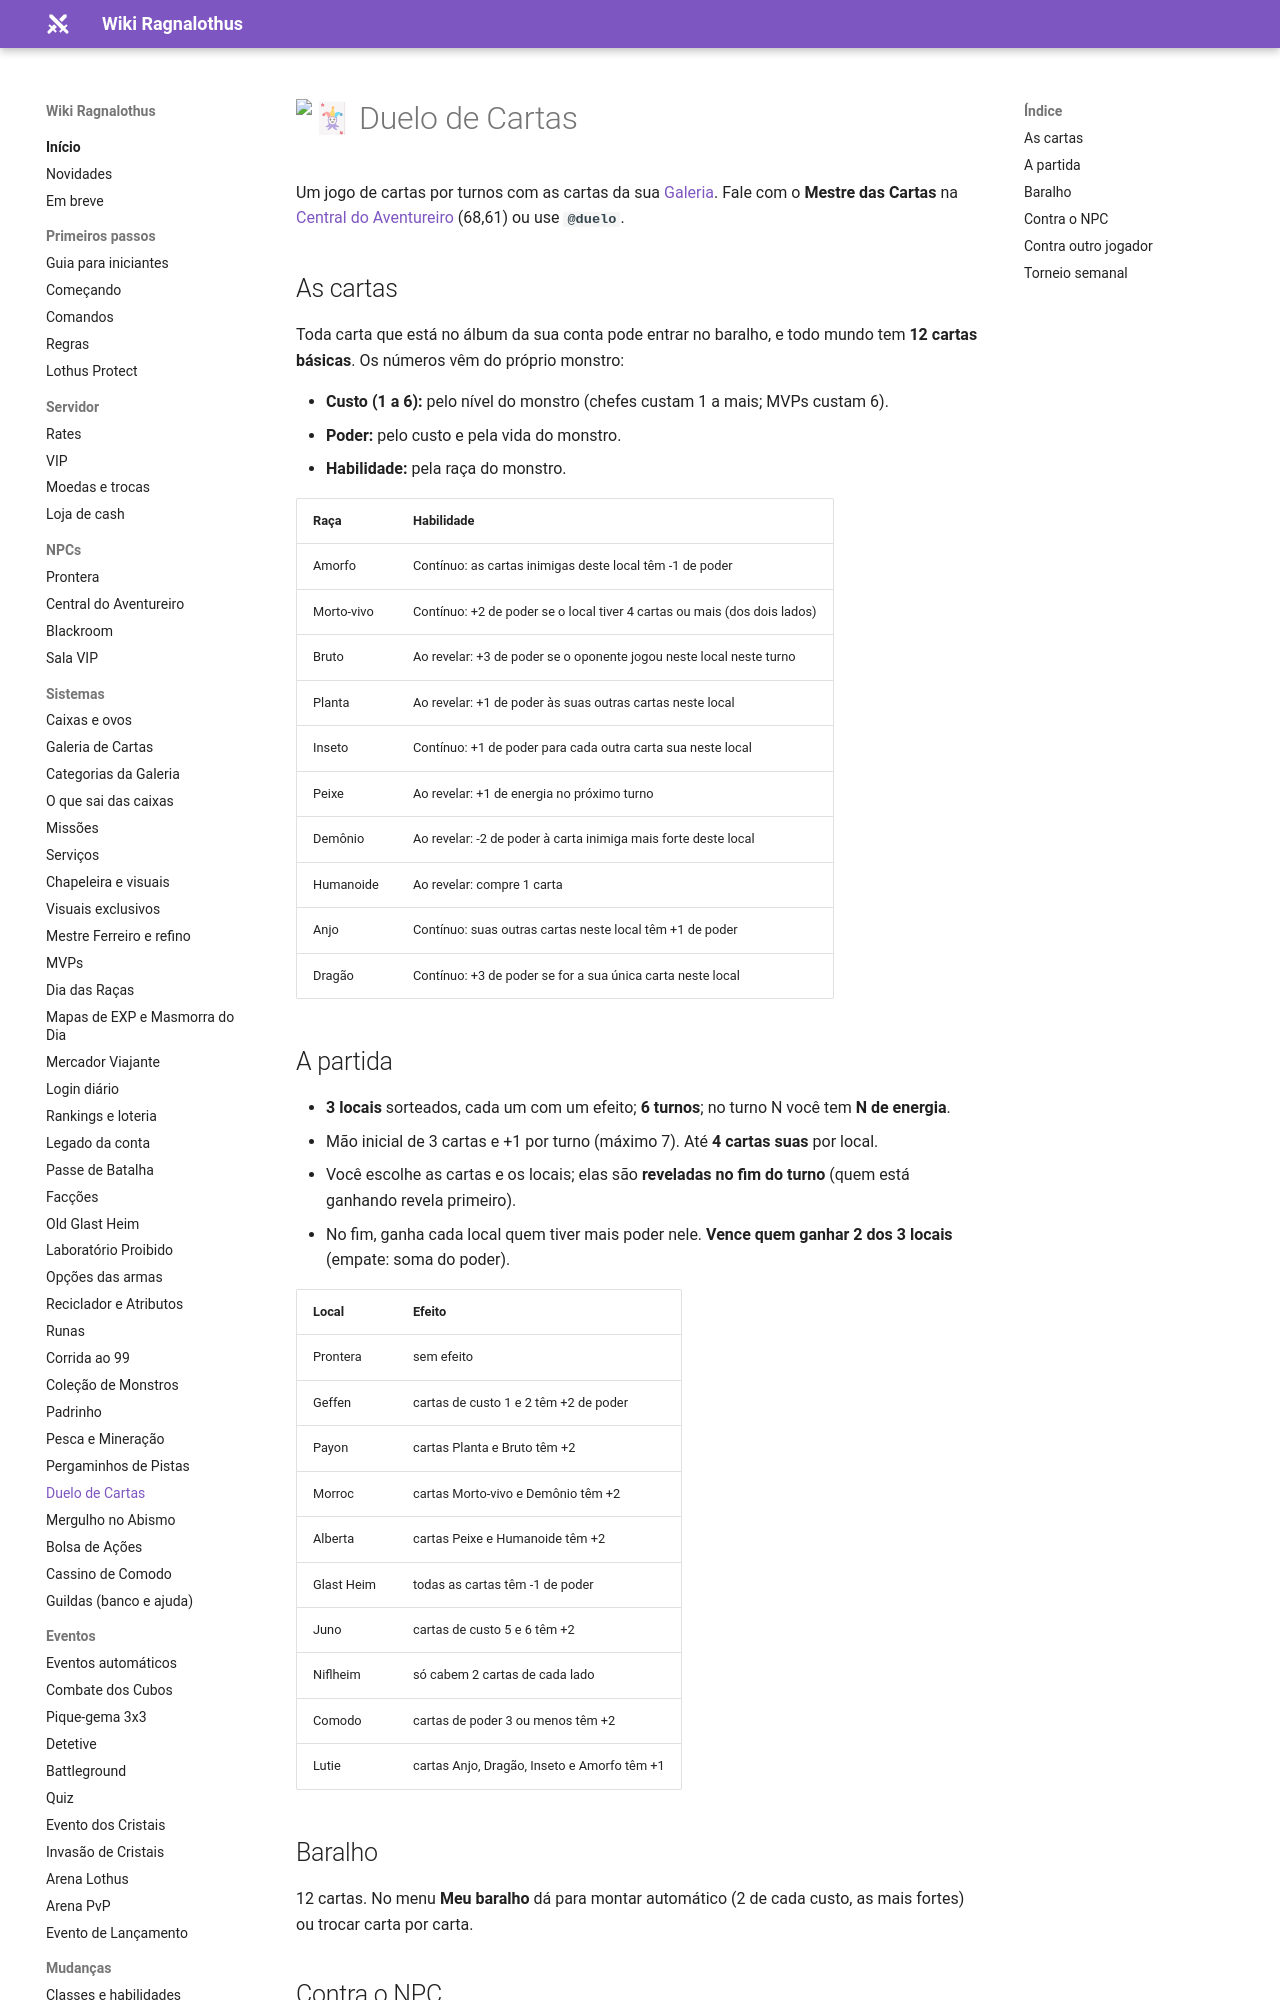

repository: ragnalothus/ragnalothus.github.io · page: sistemas/duelo-cartas/index.html · generator: mkdocs

# :black_joker: Duelo de Cartas

Um jogo de cartas por turnos com as cartas da sua [Galeria](galeria.md). Fale com o **Mestre das Cartas** na [Central do Aventureiro](../npcs/central-aventureiro.md) (68,61) ou use **`@duelo`**.

## As cartas

Toda carta que está no álbum da sua conta pode entrar no baralho, e todo mundo tem **12 cartas básicas**. Os números vêm do próprio monstro:

- **Custo (1 a 6):** pelo nível do monstro (chefes custam 1 a mais; MVPs custam 6).
- **Poder:** pelo custo e pela vida do monstro.
- **Habilidade:** pela raça do monstro.

| Raça | Habilidade |
|---|---|
| Amorfo | Contínuo: as cartas inimigas deste local têm -1 de poder |
| Morto-vivo | Contínuo: +2 de poder se o local tiver 4 cartas ou mais (dos dois lados) |
| Bruto | Ao revelar: +3 de poder se o oponente jogou neste local neste turno |
| Planta | Ao revelar: +1 de poder às suas outras cartas neste local |
| Inseto | Contínuo: +1 de poder para cada outra carta sua neste local |
| Peixe | Ao revelar: +1 de energia no próximo turno |
| Demônio | Ao revelar: -2 de poder à carta inimiga mais forte deste local |
| Humanoide | Ao revelar: compre 1 carta |
| Anjo | Contínuo: suas outras cartas neste local têm +1 de poder |
| Dragão | Contínuo: +3 de poder se for a sua única carta neste local |

## A partida

- **3 locais** sorteados, cada um com um efeito; **6 turnos**; no turno N você tem **N de energia**.
- Mão inicial de 3 cartas e +1 por turno (máximo 7). Até **4 cartas suas** por local.
- Você escolhe as cartas e os locais; elas são **reveladas no fim do turno** (quem está ganhando revela primeiro).
- No fim, ganha cada local quem tiver mais poder nele. **Vence quem ganhar 2 dos 3 locais** (empate: soma do poder).

| Local | Efeito |
|---|---|
| Prontera | sem efeito |
| Geffen | cartas de custo 1 e 2 têm +2 de poder |
| Payon | cartas Planta e Bruto têm +2 |
| Morroc | cartas Morto-vivo e Demônio têm +2 |
| Alberta | cartas Peixe e Humanoide têm +2 |
| Glast Heim | todas as cartas têm -1 de poder |
| Juno | cartas de custo 5 e 6 têm +2 |
| Niflheim | só cabem 2 cartas de cada lado |
| Comodo | cartas de poder 3 ou menos têm +2 |
| Lutie | cartas Anjo, Dragão, Inseto e Amorfo têm +1 |

## Baralho

12 cartas. No menu **Meu baralho** dá para montar automático (2 de cada custo, as mais fortes) ou trocar carta por carta.

## Contra o NPC

Três níveis: Fácil, Normal e Difícil. Cada vitória dá Moedas de Loki (1, 2 ou 4) até **10 vitórias premiadas por dia**, e pontos para o **ranking** (3, 5 ou 8).
